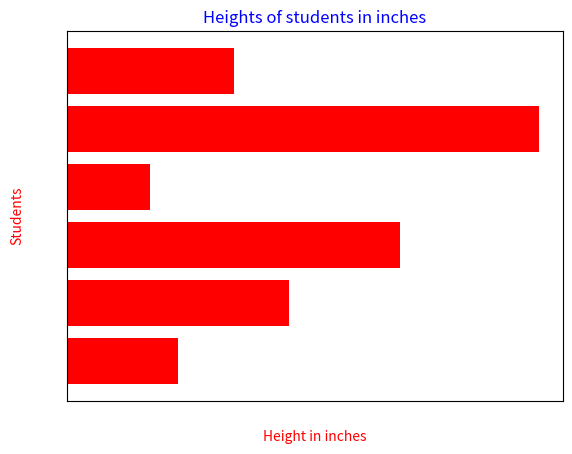

Reproduce this figure in Python.
import matplotlib.pyplot as plt
import numpy as np

pos=np.arange(6)+0.5
arr=['Avi','h','h','yu','jh','qwe']
plt.barh(pos,(4,8,12,3,17,6),align='center',color='red')

plt.xlabel('Height in inches',color='red')
plt.ylabel('Students',color='r')
plt.title("Heights of students in inches",color='blue')
plt.tick_params(axis='x',colors='white')
plt.tick_params(axis='y',colors='white')
plt.yticks(pos,arr)          
plt.show()
